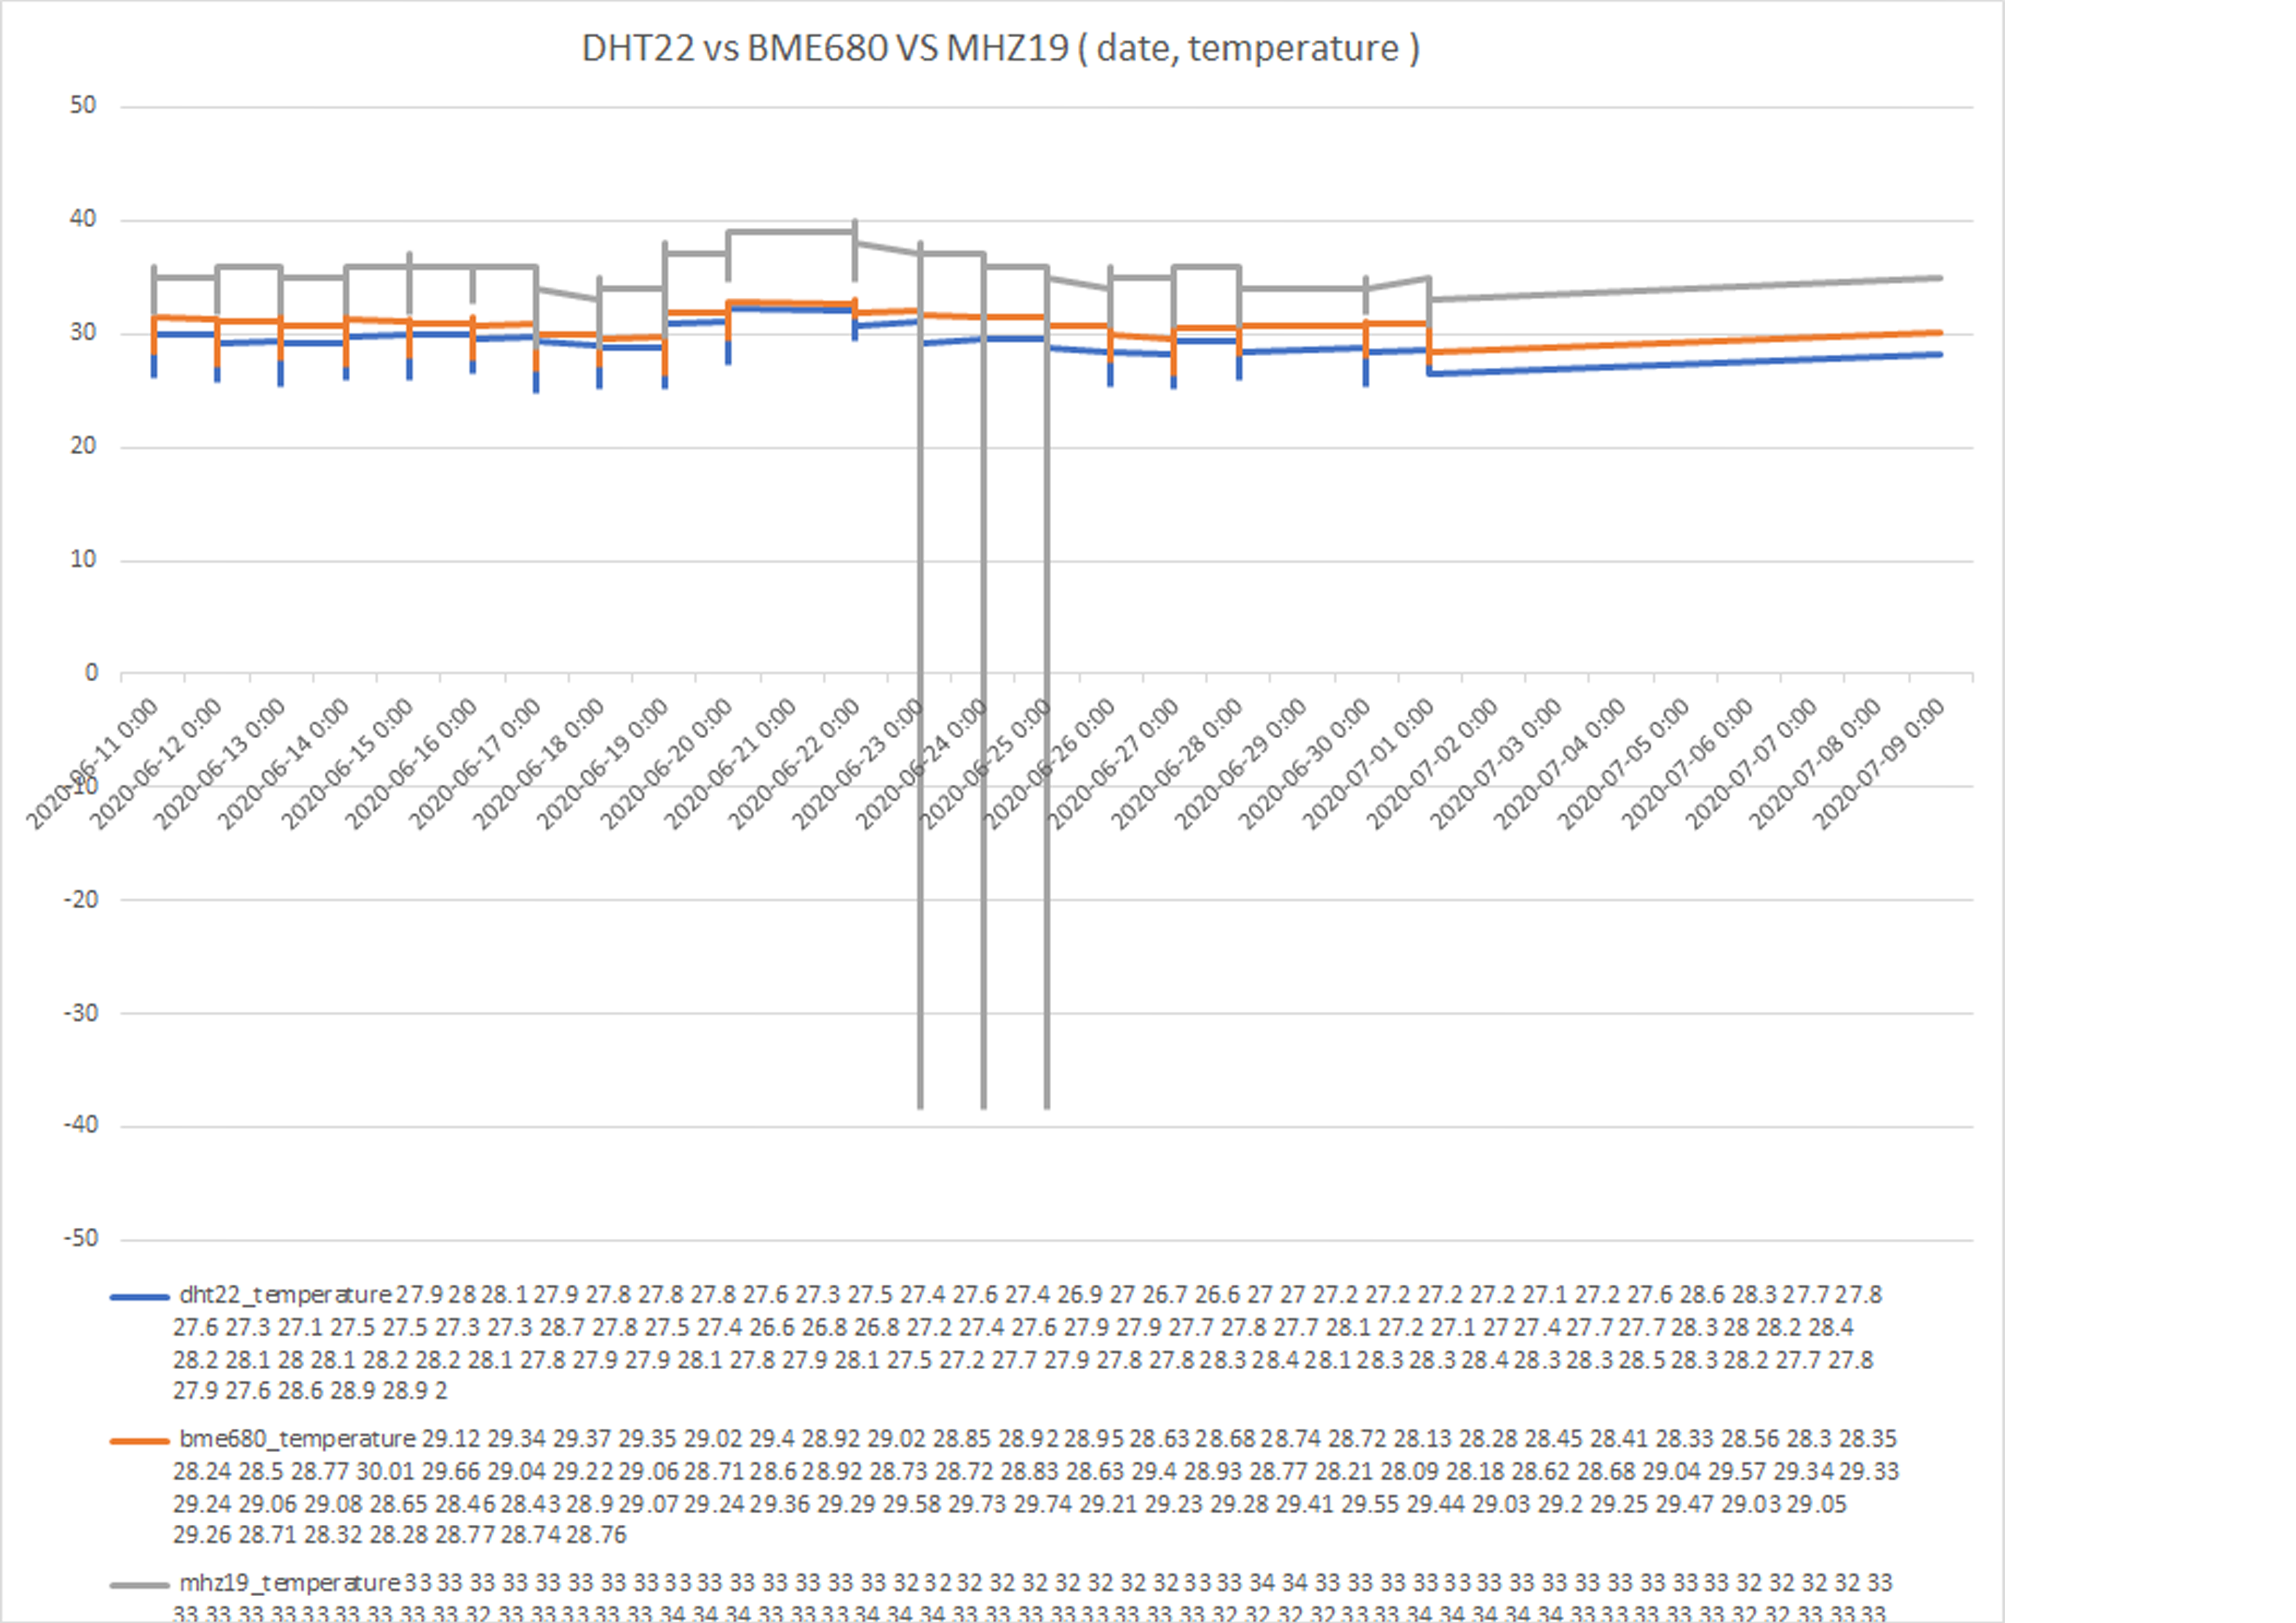

Data behind this chart, as committed beside it:
date time, dht22_temperature, bme680_temperature, mhz19_temperature
2020-09-01 16:45:18, 27.9, 29.12, 33.0
2020-09-01 16:42:37, 28.0, 29.34, 33.0
2020-09-01 16:40:54, 28.1, 29.37, 33.0
2020-09-01 16:30:47, 27.9, 29.35, 33.0
2020-09-01 16:20:48, 27.8, 29.02, 33.0
2020-09-01 16:10:45, 27.8, 29.4, 33.0
2020-09-01 16:08:58, 27.8, 28.92, 33.0
2020-09-01 16:08:27, 27.6, 29.02, 33.0
2020-09-01 16:06:52, 27.3, 28.85, 33.0
2020-09-01 16:04:07, 27.5, 28.92, 33.0
2020-09-01 16:00:46, 27.4, 28.95, 33.0
2020-09-01 15:59:10, 27.6, 28.63, 33.0
2020-09-01 15:56:51, 27.4, 28.68, 33.0
2020-09-01 15:53:33, 26.9, 28.74, 33.0
2020-09-01 15:50:59, 27.0, 28.72, 33.0
2020-09-01 15:47:02, 26.7, 28.13, 32.0
2020-09-01 15:45:03, 26.6, 28.28, 32.0
2020-09-01 15:43:17, 27.0, 28.45, 32.0
2020-09-01 15:41:59, 27.0, 28.41, 32.0
2020-09-01 15:40:47, 27.2, 28.33, 32.0
2020-09-01 15:40:12, 27.2, 28.56, 32.0
2020-09-01 15:38:42, 27.2, 28.3, 32.0
2020-09-01 15:37:33, 27.2, 28.35, 32.0
2020-09-01 15:36:42, 27.1, 28.24, 32.0
2020-09-01 15:35:39, 27.2, 28.5, 33.0
2020-09-01 15:30:36, 27.6, 28.77, 33.0
2020-09-01 15:25:00, 28.6, 30.01, 34.0
2020-09-01 15:20:59, 28.3, 29.66, 34.0
2020-09-01 15:16:57, 27.7, 29.04, 33.0
2020-09-01 15:09:11, 27.8, 29.22, 33.0
2020-09-01 15:05:45, 27.6, 29.06, 33.0
2020-09-01 14:58:17, 27.3, 28.71, 33.0
2020-09-01 14:56:38, 27.1, 28.6, 33.0
2020-09-01 14:48:43, 27.5, 28.92, 33.0
2020-09-01 14:44:13, 27.5, 28.73, 33.0
2020-09-01 14:43:40, 27.3, 28.72, 33.0
2020-09-01 14:35:21, 27.3, 28.83, 33.0
2020-09-01 14:33:55, 28.7, 28.63, 33.0
2020-09-01 14:23:55, 27.8, 29.4, 33.0
2020-09-01 14:16:10, 27.5, 28.93, 33.0
2020-09-01 14:15:00, 27.4, 28.77, 33.0
2020-09-01 14:05:28, 26.6, 28.21, 32.0
2020-09-01 13:55:28, 26.8, 28.09, 32.0
2020-09-01 13:53:27, 26.8, 28.18, 32.0
2020-09-01 13:48:41, 27.2, 28.62, 32.0
2020-09-01 13:46:45, 27.4, 28.68, 33.0
2020-09-01 13:44:37, 27.6, 29.04, 33.0
2020-09-01 13:40:32, 27.9, 29.57, 33.0
2020-09-01 13:37:35, 27.9, 29.34, 33.0
2020-09-01 13:35:54, 27.7, 29.33, 33.0
2020-09-01 13:35:28, 27.8, 29.24, 33.0
2020-09-01 13:34:53, 27.7, 29.06, 33.0
2020-09-01 13:32:59, 28.1, 29.08, 33.0
2020-09-01 13:28:24, 27.2, 28.65, 33.0
2020-09-01 13:26:42, 27.1, 28.46, 33.0
2020-09-01 13:26:07, 27.0, 28.43, 32.0
2020-09-01 13:22:38, 27.4, 28.9, 33.0
2020-09-01 13:20:38, 27.7, 29.07, 33.0
2020-09-01 13:16:57, 27.7, 29.24, 33.0
2020-09-01 13:14:43, 28.3, 29.36, 33.0
... 8,370 more rows
